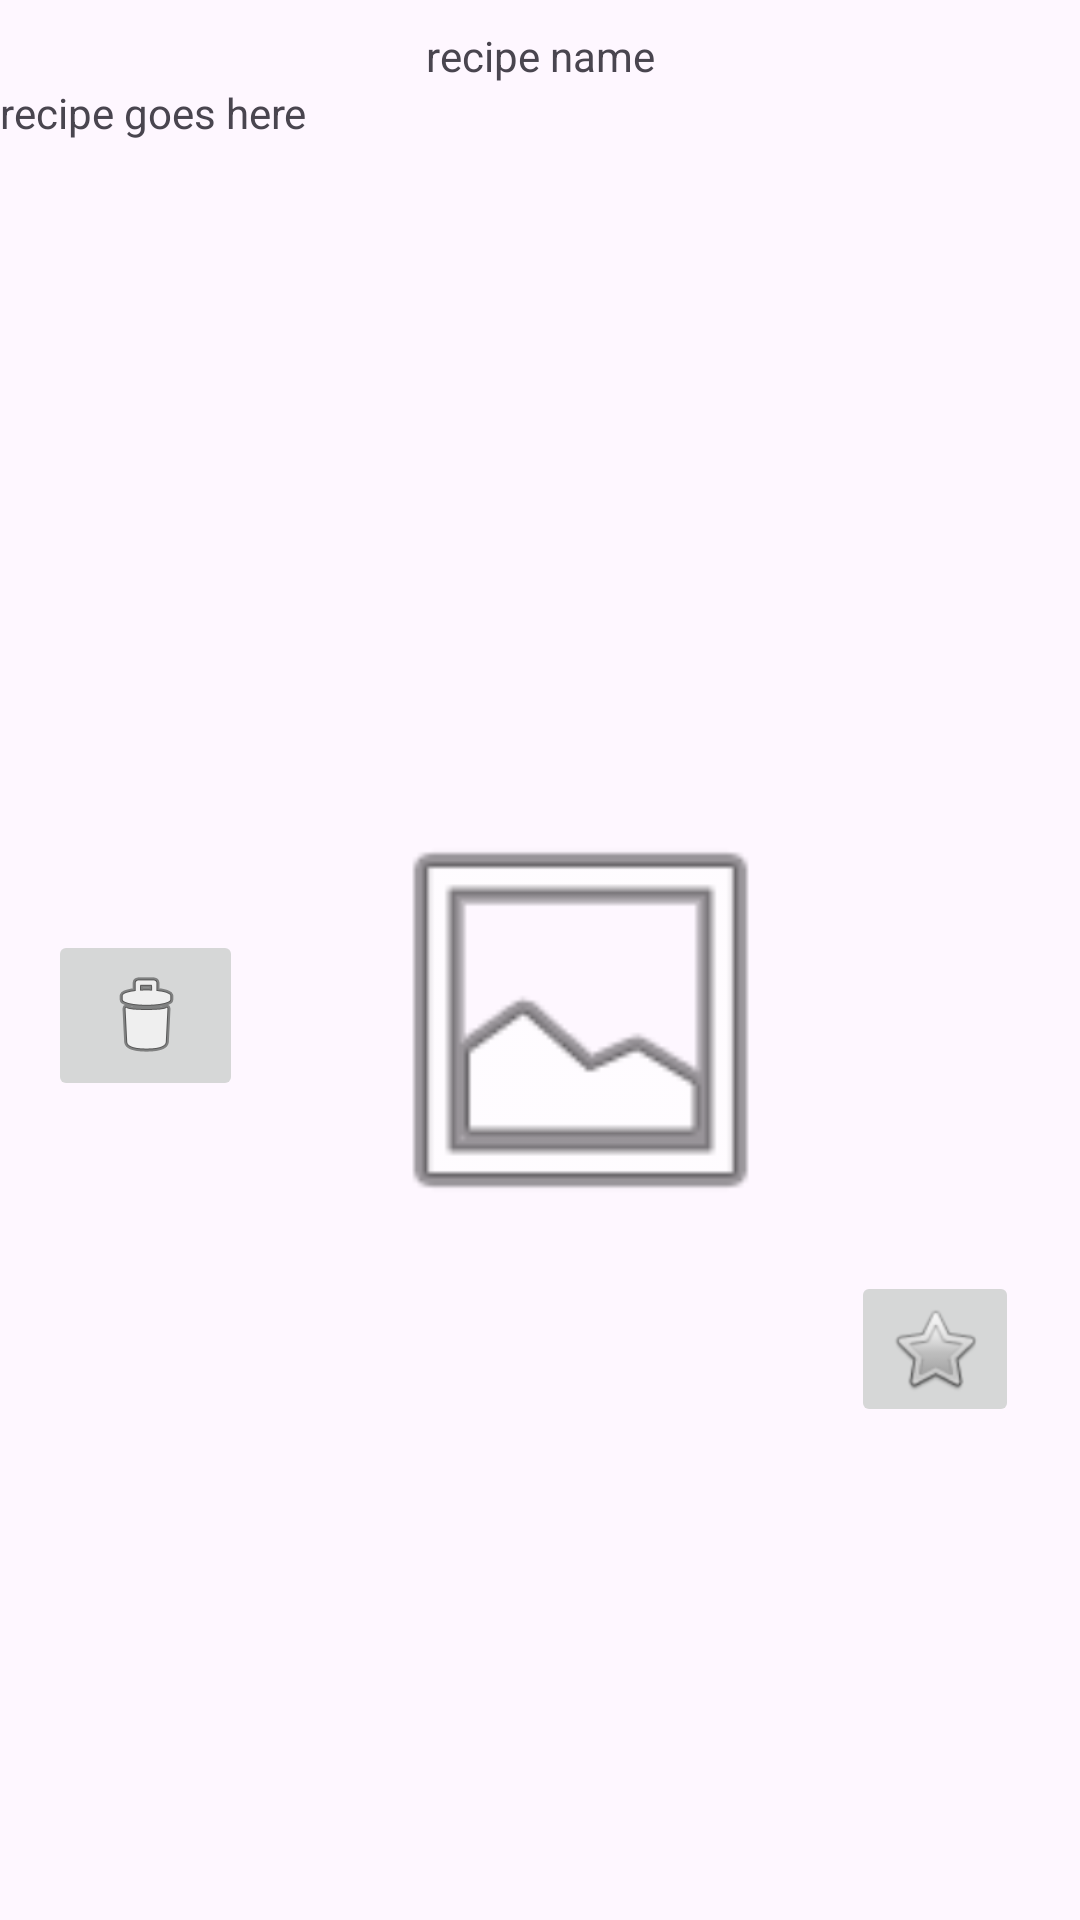

This screen was rendered from an Android layout file. Write that file and the resources it references.
<!-- AndroidManifest.xml: application theme Theme.RecipebookApp -->
<!-- res/layout/recycleritem_recipe.xml -->
<?xml version="1.0" encoding="utf-8"?>
<androidx.constraintlayout.widget.ConstraintLayout xmlns:android="http://schemas.android.com/apk/res/android"
    xmlns:app="http://schemas.android.com/apk/res-auto"
    xmlns:tools="http://schemas.android.com/tools"
    android:layout_width="409dp"
    android:layout_height="430dp">

    <TextView
        android:id="@+id/recipeview"
        android:layout_width="409dp"
        android:layout_height="238dp"
        android:layout_marginTop="28dp"
        android:text="recipe goes here"
        app:layout_constraintEnd_toEndOf="parent"
        app:layout_constraintHorizontal_bias="0.0"
        app:layout_constraintStart_toStartOf="parent"
        app:layout_constraintTop_toTopOf="parent" />

    <ImageView
        android:id="@+id/dishimage"
        android:layout_width="179dp"
        android:layout_height="148dp"
        android:layout_marginStart="104dp"
        android:layout_marginBottom="116dp"
        app:layout_constraintBottom_toBottomOf="parent"
        app:layout_constraintStart_toStartOf="parent"
        app:layout_constraintTop_toBottomOf="@+id/recipeview"
        app:layout_constraintVertical_bias="0.0"
        app:srcCompat="@android:drawable/ic_menu_gallery" />

    <ImageButton
        android:id="@+id/deletebutton"
        android:layout_width="65dp"
        android:layout_height="57dp"
        android:layout_marginStart="16dp"
        android:layout_marginTop="44dp"
        android:layout_marginEnd="32dp"
        android:layout_marginBottom="53dp"
        app:layout_constraintBottom_toBottomOf="parent"
        app:layout_constraintEnd_toStartOf="@+id/dishimage"
        app:layout_constraintHorizontal_bias="0.0"
        app:layout_constraintStart_toStartOf="parent"
        app:layout_constraintTop_toBottomOf="@+id/recipeview"
        app:layout_constraintVertical_bias="0.0"
        app:srcCompat="@android:drawable/ic_menu_delete" />

    <ImageButton
        android:id="@+id/likebutton"
        android:layout_width="wrap_content"
        android:layout_height="wrap_content"
        android:layout_marginStart="25dp"
        android:layout_marginTop="45dp"
        android:layout_marginEnd="45dp"
        android:layout_marginBottom="52dp"
        app:layout_constraintBottom_toBottomOf="parent"
        app:layout_constraintEnd_toEndOf="parent"
        app:layout_constraintStart_toEndOf="@+id/dishimage"
        app:layout_constraintTop_toBottomOf="@+id/recipeview"
        app:srcCompat="@android:drawable/btn_star_big_off" />

    <TextView
        android:id="@+id/nameofrecipe"
        android:layout_width="wrap_content"
        android:layout_height="wrap_content"
        android:layout_marginTop="9dp"
        android:text="recipe name"
        app:layout_constraintBottom_toTopOf="@+id/recipeview"
        app:layout_constraintEnd_toEndOf="parent"
        app:layout_constraintHorizontal_bias="0.5"
        app:layout_constraintStart_toStartOf="parent"
        app:layout_constraintTop_toTopOf="parent" />
</androidx.constraintlayout.widget.ConstraintLayout>
<!-- resources referenced by this layout -->
<resources>
  <style name="Theme.RecipebookApp" parent="Base.Theme.RecipebookApp" />
  <style name="Base.Theme.RecipebookApp" parent="Theme.Material3.DayNight.NoActionBar">
          
          
      </style>
</resources>
